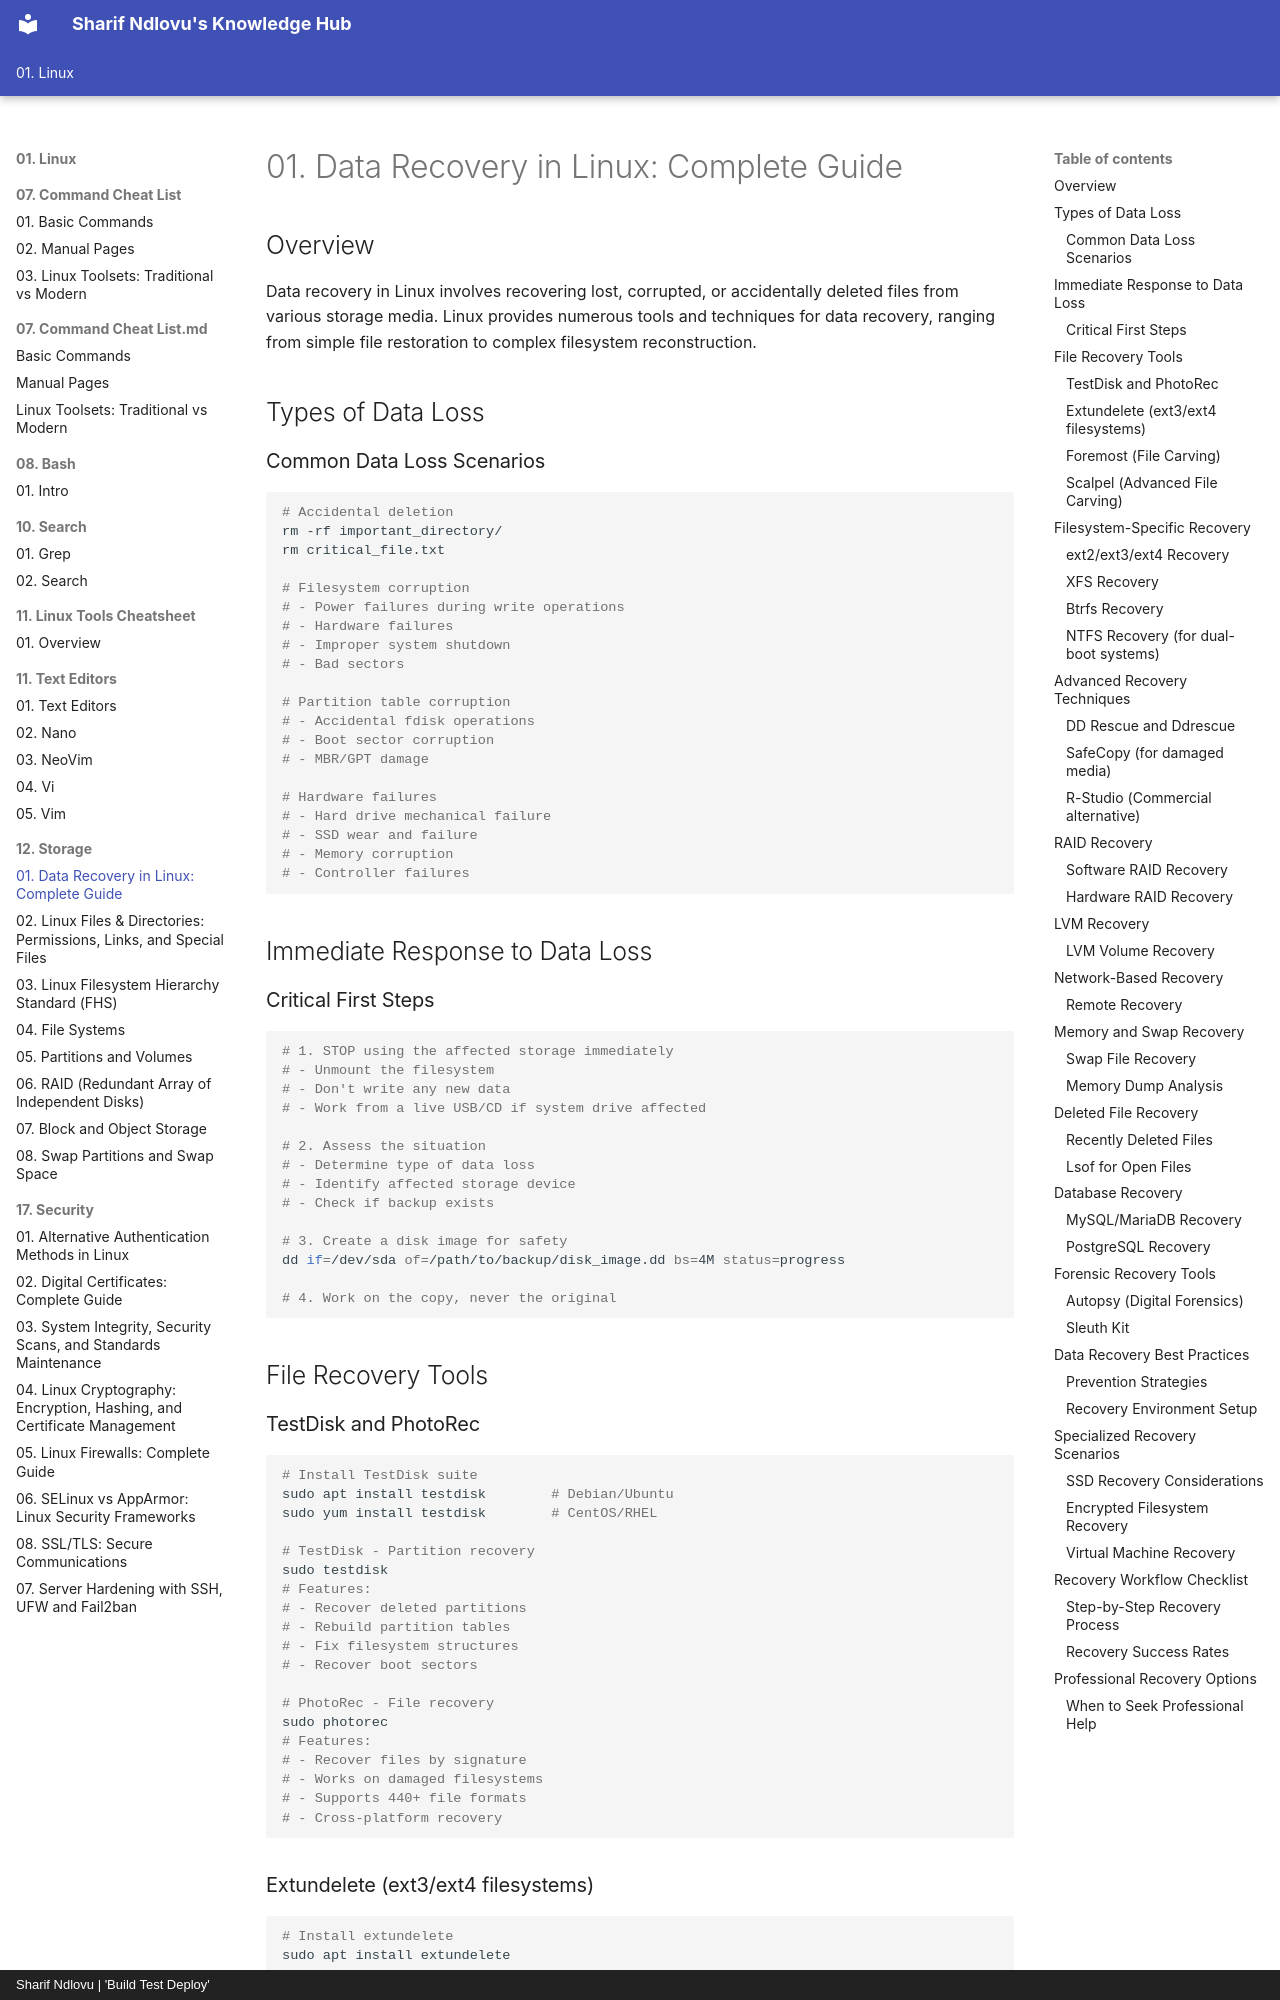

repository: sharifndlovu123/knowledge_base_map · page: 01. Linux/12. Storage/Data Recovery.html · generator: mkdocs · copyright: Sharif Ndlovu | 'Build Test Deploy'

# 01. Data Recovery in Linux: Complete Guide

## Overview

Data recovery in Linux involves recovering lost, corrupted, or accidentally deleted files from various storage media. Linux provides numerous tools and techniques for data recovery, ranging from simple file restoration to complex filesystem reconstruction.

## Types of Data Loss

### Common Data Loss Scenarios
```bash
# Accidental deletion
rm -rf important_directory/
rm critical_file.txt

# Filesystem corruption
# - Power failures during write operations
# - Hardware failures
# - Improper system shutdown
# - Bad sectors

# Partition table corruption
# - Accidental fdisk operations
# - Boot sector corruption
# - MBR/GPT damage

# Hardware failures
# - Hard drive mechanical failure
# - SSD wear and failure
# - Memory corruption
# - Controller failures
```

## Immediate Response to Data Loss

### Critical First Steps
```bash
# 1. STOP using the affected storage immediately
# - Unmount the filesystem
# - Don't write any new data
# - Work from a live USB/CD if system drive affected

# 2. Assess the situation
# - Determine type of data loss
# - Identify affected storage device
# - Check if backup exists

# 3. Create a disk image for safety
dd if=/dev/sda of=/path/to/backup/disk_image.dd bs=4M status=progress

# 4. Work on the copy, never the original
```

## File Recovery Tools

### TestDisk and PhotoRec
```bash
# Install TestDisk suite
sudo apt install testdisk        # Debian/Ubuntu
sudo yum install testdisk        # CentOS/RHEL

# TestDisk - Partition recovery
sudo testdisk
# Features:
# - Recover deleted partitions
# - Rebuild partition tables
# - Fix filesystem structures
# - Recover boot sectors

# PhotoRec - File recovery
sudo photorec
# Features:
# - Recover files by signature
# - Works on damaged filesystems
# - Supports 440+ file formats
# - Cross-platform recovery
```
